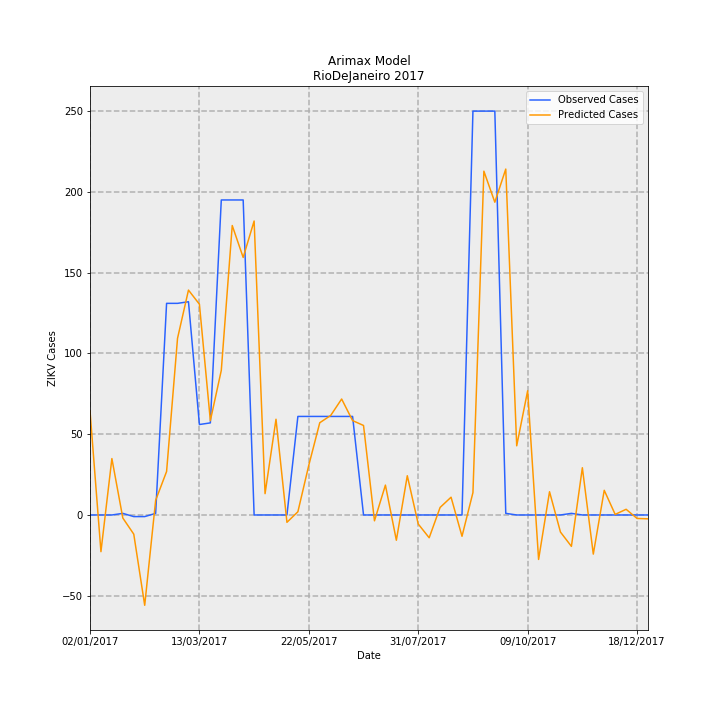

Values plotted in this chart, from the file beside it:
Date, predictions_incidence, observed_incidence, Predicted Cases, Observed Cases, error
02/01/2017, 0.3854, 0.0, 64.43, 0.0, -64.43
09/01/2017, -0.1359, 0.0, -22.72, 0.0, 22.72
16/01/2017, 0.2088, 0.0, 34.91, 0.0, -34.91
23/01/2017, -0.01125, 0.005981, -1.881, 1.0, 2.881
30/01/2017, -0.07099, -0.005981, -11.87, -1.0, 10.87
06/02/2017, -0.3344, -0.005981, -55.91, -1.0, 54.91
13/02/2017, 0.05428, 0.005981, 9.075, 1.0, -8.075
20/02/2017, 0.161, 0.7835, 26.91, 131.0, 104.1
27/02/2017, 0.654, 0.7835, 109.3, 131.0, 21.65
06/03/2017, 0.8326, 0.7895, 139.2, 132.0, -7.204
13/03/2017, 0.7804, 0.3349, 130.5, 56.0, -74.47
20/03/2017, 0.3492, 0.3409, 58.38, 57.0, -1.384
27/03/2017, 0.5354, 1.166, 89.52, 195.0, 105.5
03/04/2017, 1.072, 1.166, 179.2, 195.0, 15.83
10/04/2017, 0.9535, 1.166, 159.4, 195.0, 35.59
17/04/2017, 1.088, 0.0, 182, 0.0, -182
24/04/2017, 0.07898, 0.0, 13.2, 0.0, -13.2
01/05/2017, 0.3544, 0.0, 59.25, 0.0, -59.25
08/05/2017, -0.02714, 0.0, -4.537, 0.0, 4.537
15/05/2017, 0.01187, 0.3649, 1.984, 61.0, 59.02
22/05/2017, 0.1846, 0.3649, 30.86, 61.0, 30.14
29/05/2017, 0.3416, 0.3649, 57.1, 61.0, 3.896
05/06/2017, 0.3685, 0.3649, 61.61, 61.0, -0.6115
12/06/2017, 0.4294, 0.3649, 71.79, 61.0, -10.79
19/06/2017, 0.3494, 0.3649, 58.41, 61.0, 2.587
26/06/2017, 0.3314, 0.0, 55.4, 0.0, -55.4
03/07/2017, -0.0216, 0.0, -3.611, 0.0, 3.611
10/07/2017, 0.1106, 0.0, 18.49, 0.0, -18.49
17/07/2017, -0.09351, 0.0, -15.63, 0.0, 15.63
24/07/2017, 0.1453, 0.0, 24.29, 0.0, -24.29
31/07/2017, -0.03344, 0.0, -5.591, 0.0, 5.591
07/08/2017, -0.08441, 0.0, -14.11, 0.0, 14.11
14/08/2017, 0.02797, 0.0, 4.676, 0.0, -4.676
21/08/2017, 0.0658, 0.0, 11, 0.0, -11
28/08/2017, -0.07893, 0.0, -13.2, 0.0, 13.2
04/09/2017, 0.08289, 1.495, 13.86, 250.0, 236.1
11/09/2017, 1.273, 1.495, 212.8, 250.0, 37.19
18/09/2017, 1.158, 1.495, 193.6, 250.0, 56.39
25/09/2017, 1.281, 0.005981, 214.1, 1.0, -213.1
02/10/2017, 0.2561, 0.0, 42.82, 0.0, -42.82
09/10/2017, 0.4599, 0.0, 76.9, 0.0, -76.9
16/10/2017, -0.1646, 0.0, -27.52, 0.0, 27.52
23/10/2017, 0.08603, 0.0, 14.38, 0.0, -14.38
30/10/2017, -0.06331, 0.0, -10.58, 0.0, 10.58
06/11/2017, -0.1162, 0.005981, -19.43, 1.0, 20.43
13/11/2017, 0.1749, 0.0, 29.24, 0.0, -29.24
20/11/2017, -0.1449, 0.0, -24.22, 0.0, 24.22
27/11/2017, 0.09133, 0.0, 15.27, 0.0, -15.27
04/12/2017, 0.002167, 0.0, 0.3623, 0.0, -0.3623
11/12/2017, 0.02105, 0.0, 3.519, 0.0, -3.519
18/12/2017, -0.01285, 0.0, -2.148, 0.0, 2.148
25/12/2017, -0.01428, 0.0, -2.387, 0.0, 2.387
